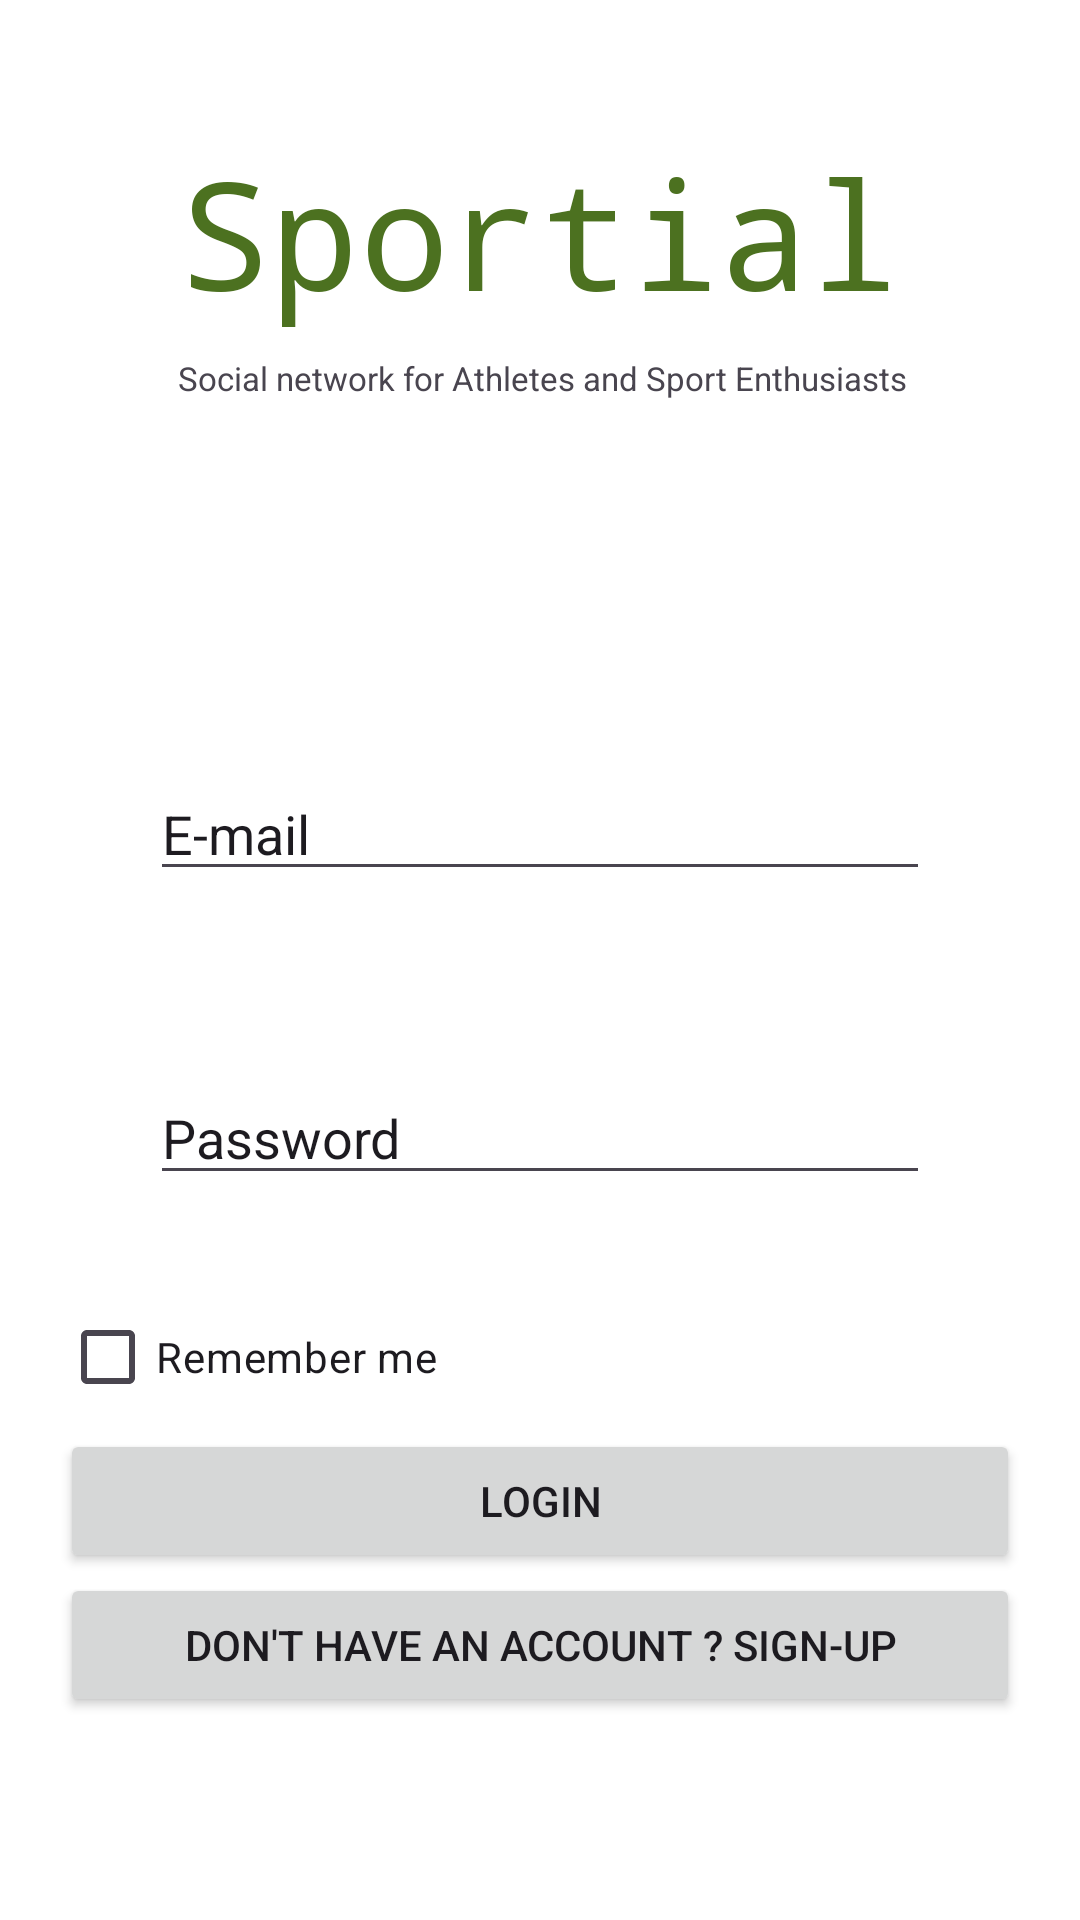

The Android layout XML behind this screen, and the referenced resources:
<!-- AndroidManifest.xml: application theme Theme.Sportial -->
<!-- res/layout/activity_main.xml -->
<?xml version="1.0" encoding="utf-8"?>
<LinearLayout xmlns:android="http://schemas.android.com/apk/res/android"
    xmlns:app="http://schemas.android.com/apk/res-auto"
    xmlns:tools="http://schemas.android.com/tools"
    android:id="@+id/main"
    android:layout_width="match_parent"
    android:layout_height="match_parent"
    android:background="#FFFFFF"
    android:gravity="center"
    android:orientation="vertical"
    tools:context=".MainActivity">

    <androidx.constraintlayout.widget.ConstraintLayout
        android:layout_width="match_parent"
        android:layout_height="match_parent">

        <TextView
            android:id="@+id/textView4"
            android:layout_width="wrap_content"
            android:layout_height="wrap_content"
            android:layout_marginTop="44dp"
            android:clickable="false"
            android:fontFamily="monospace"
            android:keepScreenOn="false"
            android:text="Sportial"
            android:textColor="#4C7120"
            android:textSize="50sp"
            app:layout_constraintEnd_toEndOf="parent"
            app:layout_constraintStart_toStartOf="parent"
            app:layout_constraintTop_toTopOf="parent" />

        <TextView
            android:id="@+id/textView5"
            android:layout_width="wrap_content"
            android:layout_height="wrap_content"
            android:layout_marginTop="8dp"
            android:text="Social network for Athletes and Sport Enthusiasts"
            android:textSize="11sp"
            app:layout_constraintEnd_toEndOf="@+id/textView4"
            app:layout_constraintHorizontal_bias="0.333"
            app:layout_constraintStart_toStartOf="@+id/textView4"
            app:layout_constraintTop_toBottomOf="@+id/textView4"
            tools:ignore="MissingConstraints" />

        <LinearLayout
            android:layout_width="match_parent"
            android:layout_height="wrap_content"
            android:layout_marginTop="72dp"
            android:gravity="bottom"
            android:orientation="vertical"
            android:padding="20dp"
            app:layout_constraintBottom_toBottomOf="parent"
            app:layout_constraintTop_toBottomOf="@+id/textView4"
            app:layout_constraintVertical_bias="0.324"
            tools:layout_editor_absoluteX="-16dp">

            <LinearLayout
                android:id="@+id/login_box"
                android:layout_width="match_parent"
                android:layout_height="wrap_content"
                android:padding="30dp">

                <EditText
                    android:id="@+id/editTextTextEmailAddress"
                    android:layout_width="wrap_content"
                    android:layout_height="wrap_content"
                    android:layout_weight="1"
                    android:ems="10"
                    android:inputType="textEmailAddress"
                    android:text="E-mail"
                    tools:ignore="SpeakableTextPresentCheck,TouchTargetSizeCheck" />

            </LinearLayout>

            <LinearLayout
                android:layout_width="match_parent"
                android:layout_height="match_parent"
                android:orientation="horizontal"
                android:padding="30dp">

                <EditText
                    android:id="@+id/editTextTextPassword"
                    android:layout_width="wrap_content"
                    android:layout_height="wrap_content"
                    android:layout_weight="1"
                    android:ems="10"
                    android:inputType="textEmailAddress"
                    android:text="Password"
                    tools:ignore="SpeakableTextPresentCheck,TouchTargetSizeCheck" />

            </LinearLayout>

            <CheckBox
                android:id="@+id/checkBox3"
                android:layout_width="match_parent"
                android:layout_height="wrap_content"
                android:text="Remember me" />

            <Button
                android:id="@+id/login_button"
                android:layout_width="match_parent"
                android:layout_height="wrap_content"
                android:text="Login" />

            <Button
                android:id="@+id/signup_button"
                android:layout_width="match_parent"
                android:layout_height="wrap_content"
                android:text="Don't have an account ? Sign-up" />

        </LinearLayout>

    </androidx.constraintlayout.widget.ConstraintLayout>

</LinearLayout>
<!-- resources referenced by this layout -->
<resources>
  <style name="Theme.Sportial" parent="Base.Theme.Sportial" />
  <style name="Base.Theme.Sportial" parent="Theme.Material3.DayNight.NoActionBar">
          
          
      </style>
</resources>
